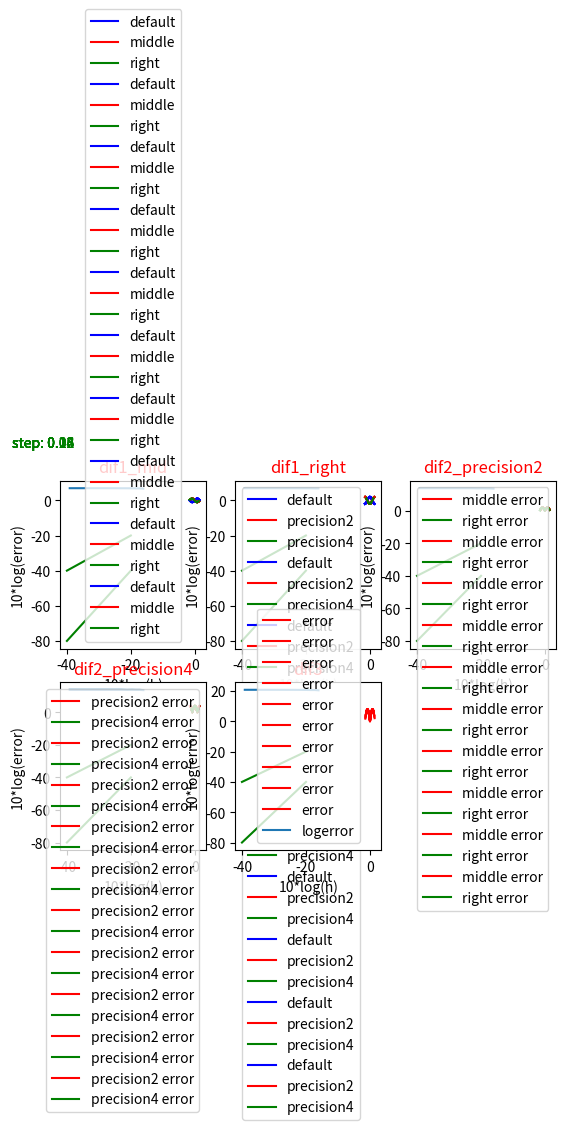

Here is the Python script that generated this plot:
import matplotlib.pyplot as plt
import numpy as np


def get_func(x):
    return np.cos(x) ** 2


def get_dif_func(x):
    return 2 * np.cos(x) * np.sin(x)


def get_dif2_func(x):
    return 2 * np.cos(x) ** 2 - 2 * np.sin(x) ** 2

def get_dif3_func(x):
    return (-4) * np.sin(2 * x)


def center_dif3(x_l_left, x_l, x_r, x_r_right, step):
    return ((- (1 / 2)) * x_l_left + x_l - x_r + (1 / 2) * x_r_right ) / step ** 3

def center(x_r, x_l, step):
    return (x_r - x_l) / (2 * step)


def d_right(x_r, x, step):
    return (x_r - x) / step


def center2(x_l, x, x_r, step):
    return (x_r - 2 * x + x_l) / step ** 2


def center4(x_l_left, x_l, x, x_r, x_r_right, step):
    return (-x_r_right + 16 * x_r - 30 * x + 16 * x_l - x_l_left) / (12 * step ** 2)



def get_errors(arr_default, arr_calculated):
    errors = []
    for i, f in enumerate(arr_default):
        errors.append(np.abs(f - arr_calculated[i]))
    return errors


if __name__ == '__main__':
    left = -1.5
    right = 1.5

    d_dif1_mid = []
    d_dif1_right = []
    d_dif2_precision2 = []
    d_dif2_precision4 = []
    d_dif3_precision2 = []

    startstep = 0.02
    endstep = 0.21
    deltastep = 0.02

    plt.close('all')

    for step in np.arange(startstep, endstep, deltastep):
        arr_x = np.arange(left, right, step)
        arr_x_center = arr_x[1:-1]
        arr_x_right = arr_x[:-1]
        arr_x_center2 = arr_x[1:-1]
        arr_x_center4 = arr_x[2:-2]
        arr_x_diff3 = arr_x[2:-2]

        func = [get_func(x) for x in arr_x]
        dif_func = [get_dif_func(x) for x in arr_x]
        dif2_func = [get_dif2_func(x) for x in arr_x]
        dif3_func = [get_dif3_func(x) for x in arr_x]

        my_dif_func_mid = [center(func[i + 1], func[i - 1], step) for i in range(1, len(arr_x) - 1)]
        my_dif_func_right = [d_right(func[i + 1], func[i], step) for i in range(len(arr_x) - 1)]
        my_dif2_func_precision2 = [center2(func[i - 1], func[i], func[i + 1], step) for i in range(1, len(arr_x) - 1)]
        my_dif2_func_precision4 = [center4(func[i - 2], func[i - 1], func[i], func[i + 1], func[i + 2], step) for i in
                                   range(2, len(arr_x) - 2)]
        my_dif3_func = [center_dif3(func[i-2], func[i-1], func[i+1], func[i+2], step) for i in range(2, len(arr_x) - 2)]

        error_dif1_mid = get_errors(dif_func[1:-1], my_dif_func_mid)
        error_dif1_right = get_errors(dif_func[:-1], my_dif_func_right)
        error_dif2_precision2 = get_errors(dif2_func[1:-1], my_dif2_func_precision2)
        error_dif2_precision4 = get_errors(dif2_func[2:-2], my_dif2_func_precision4)
        error_dif3 = get_errors(dif3_func[2:-2], my_dif3_func)

        d_dif1_mid.append(np.log(max(error_dif1_mid)) * 10)
        d_dif1_right.append(np.log(max(error_dif1_right)) * 10)
        d_dif2_precision2.append(np.log(max(error_dif2_precision2)) * 10)
        d_dif2_precision4.append(np.log(max(error_dif2_precision4)) * 10)
        d_dif3_precision2.append(np.log(max(error_dif3)) * 10)

        plt.subplot(2, 3, 1)
        plt.title('dif1')
        plt.plot(arr_x, dif_func, color='b', label='default')
        plt.plot(arr_x_center, my_dif_func_mid, color='r', label='middle')
        plt.plot(arr_x_right, my_dif_func_right, color='g', label='right')
        plt.legend()

        plt.subplot(2, 3, 2)
        plt.title('dif2')
        plt.plot(arr_x, dif2_func, color='b', label='default')
        plt.plot(arr_x_center2, my_dif2_func_precision2, color='r', label='precision2')
        plt.plot(arr_x_center4, my_dif2_func_precision4, color='g', label='precision4')
        plt.legend()

        plt.subplot(2, 3, 3)
        plt.title('dif1 errors')
        plt.plot(arr_x_center, error_dif1_mid, color='r', label='middle error')
        plt.plot(arr_x_right, error_dif1_right, color='g', label='right error')
        plt.legend()

        plt.subplot(2, 3, 4)
        plt.title('dif2 errors')
        plt.plot(arr_x_center2, error_dif2_precision2, color='r', label='precision2 error')
        plt.plot(arr_x_center4, error_dif2_precision4, color='g', label='precision4 error')
        plt.legend()

        plt.subplot(2, 3, 5)
        plt.title('dif3 errors')
        plt.plot(arr_x_diff3, error_dif3, color='r', label='error')
        plt.legend()
        plt.figtext(0.05, 0.95, f"step: {round(step, 2)}", color='g')
        plt.show()

    line_x = [-40, -20]
    line_y = [-40, -20]
    line_2y = [-80, -40]

    plt.subplot(2, 3, 1)
    plt.title('dif1_mid', color='r')
    plt.xlabel('10*log(h)')
    plt.ylabel('10*log(error)')
    plt.plot(10 * np.log(np.arange(startstep, endstep, deltastep)), d_dif1_mid, label='logerror')
    plt.plot(line_x, line_y, color='g')
    plt.plot(line_x, line_2y, color='g')

    plt.subplot(2, 3, 2)
    plt.title('dif1_right', color='r')
    plt.xlabel('10*log(h)')
    plt.ylabel('10*log(error)')
    plt.plot(10 * np.log(np.arange(startstep, endstep, deltastep)), d_dif1_right, label='logerror')
    plt.plot(line_x, line_y, color='g')
    plt.plot(line_x, line_2y, color='g')

    plt.subplot(2, 3, 3)
    plt.title('dif2_precision2', color='r')
    plt.xlabel('10*log(h)')
    plt.ylabel('10*log(error)')
    plt.plot(10 * np.log(np.arange(startstep, endstep, deltastep)), d_dif2_precision2, label='logerror')
    plt.plot(line_x, line_y, color='g')
    plt.plot(line_x, line_2y, color='g')

    plt.subplot(2, 3, 4)
    plt.title('dif2_precision4', color='r')
    plt.xlabel('10*log(h)')
    plt.ylabel('10*log(error)')
    plt.plot(10 * np.log(np.arange(startstep, endstep, deltastep)), d_dif2_precision4, label='logerror')
    plt.plot(line_x, line_y, color='g')
    plt.plot(line_x, line_2y, color='g')

    plt.subplot(2, 3, 5)
    plt.title('dif3', color='r')
    plt.xlabel('10*log(h)')
    plt.ylabel('10*log(error)')
    plt.plot(10*np.log(np.arange(startstep,endstep,deltastep)), d_dif3_precision2, label='logerror')
    plt.plot(line_x, line_y, color='g')
    plt.plot(line_x, line_2y, color='g')

    plt.legend()
    plt.show()
